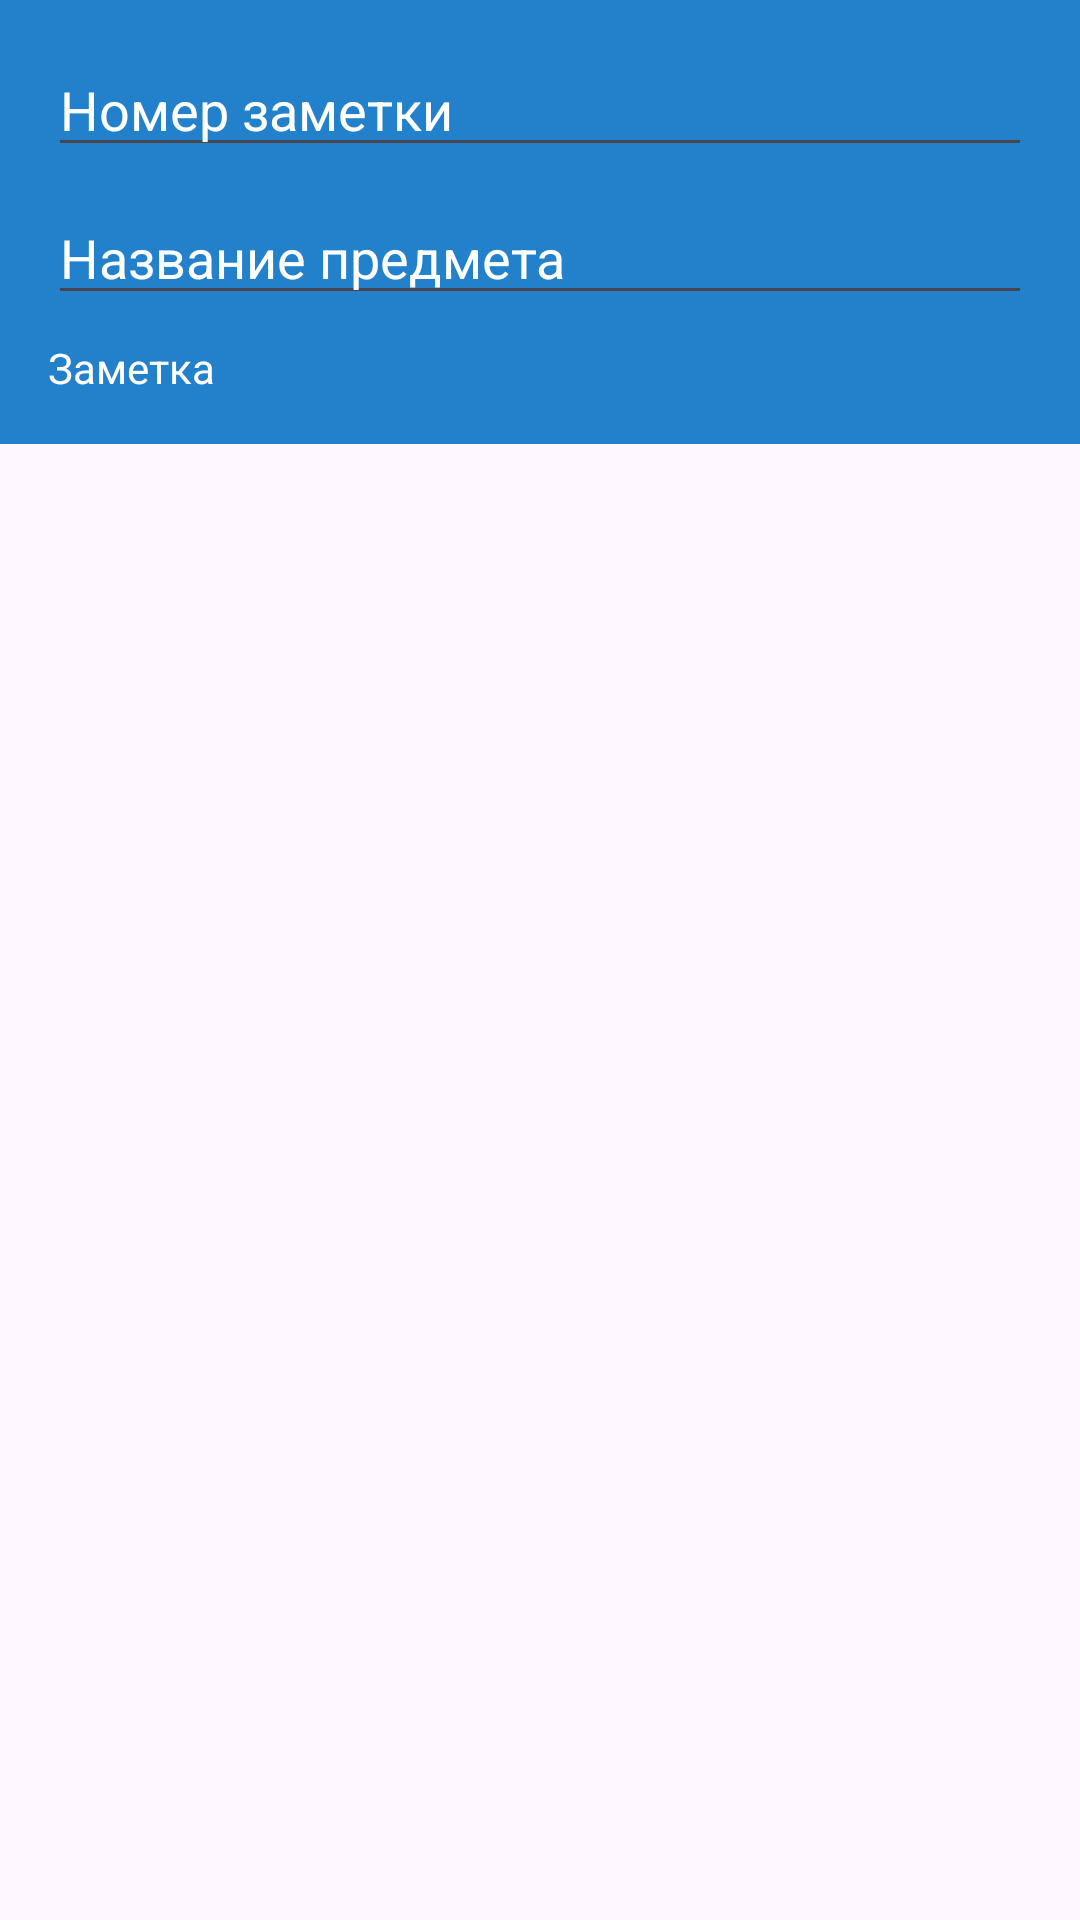

Layout XML and referenced resources for this Android screen:
<!-- AndroidManifest.xml: application theme Theme.StudentsSchedule -->
<!-- res/layout/notes_list.xml -->
<?xml version="1.0" encoding="utf-8"?>
<RelativeLayout xmlns:android="http://schemas.android.com/apk/res/android"
    android:layout_width="match_parent"
    android:layout_height="match_parent">

    
    <LinearLayout
        android:id="@+id/add_note_layout_1"
        android:layout_width="match_parent"
        android:layout_height="wrap_content"
        android:layout_alignParentTop="true"
        android:layout_marginTop="-2dp"
        android:background="#2380CA"
        android:orientation="vertical"
        android:padding="16dp">

        <EditText
            android:id="@+id/note_number_edit_text"
            android:layout_width="match_parent"
            android:layout_height="wrap_content"
            android:hint="Номер заметки"
            android:textColor="#FFFFFF"
            android:textColorHint="#FFFFFF" />

        <EditText
            android:id="@+id/subject_edit_text"
            android:layout_width="match_parent"
            android:layout_height="wrap_content"
            android:layout_marginTop="8dp"
            android:hint="Название предмета"
            android:textColor="@android:color/white"
            android:textColorHint="#FFFFFF" />

        <TextView
            android:id="@+id/note_edit_text"
            android:layout_width="match_parent"
            android:layout_height="wrap_content"
            android:layout_marginTop="8dp"
            android:hint="Заметка"
            android:textColor="@android:color/white"
            android:textColorHint="#FFFFFF" />











    </LinearLayout>

    
    <ListView
        android:id="@+id/notes_list"
        android:layout_width="match_parent"
        android:layout_height="match_parent"
        android:layout_below="@id/add_note_layout_1"
        android:divider="@null"
        android:dividerHeight="0dp" />

</RelativeLayout>
<!-- resources referenced by this layout -->
<resources>
  <style name="Theme.StudentsSchedule" parent="Base.Theme.StudentsSchedule" />
  <style name="Base.Theme.StudentsSchedule" parent="Theme.Material3.DayNight.NoActionBar">
          
          
      </style>
</resources>
